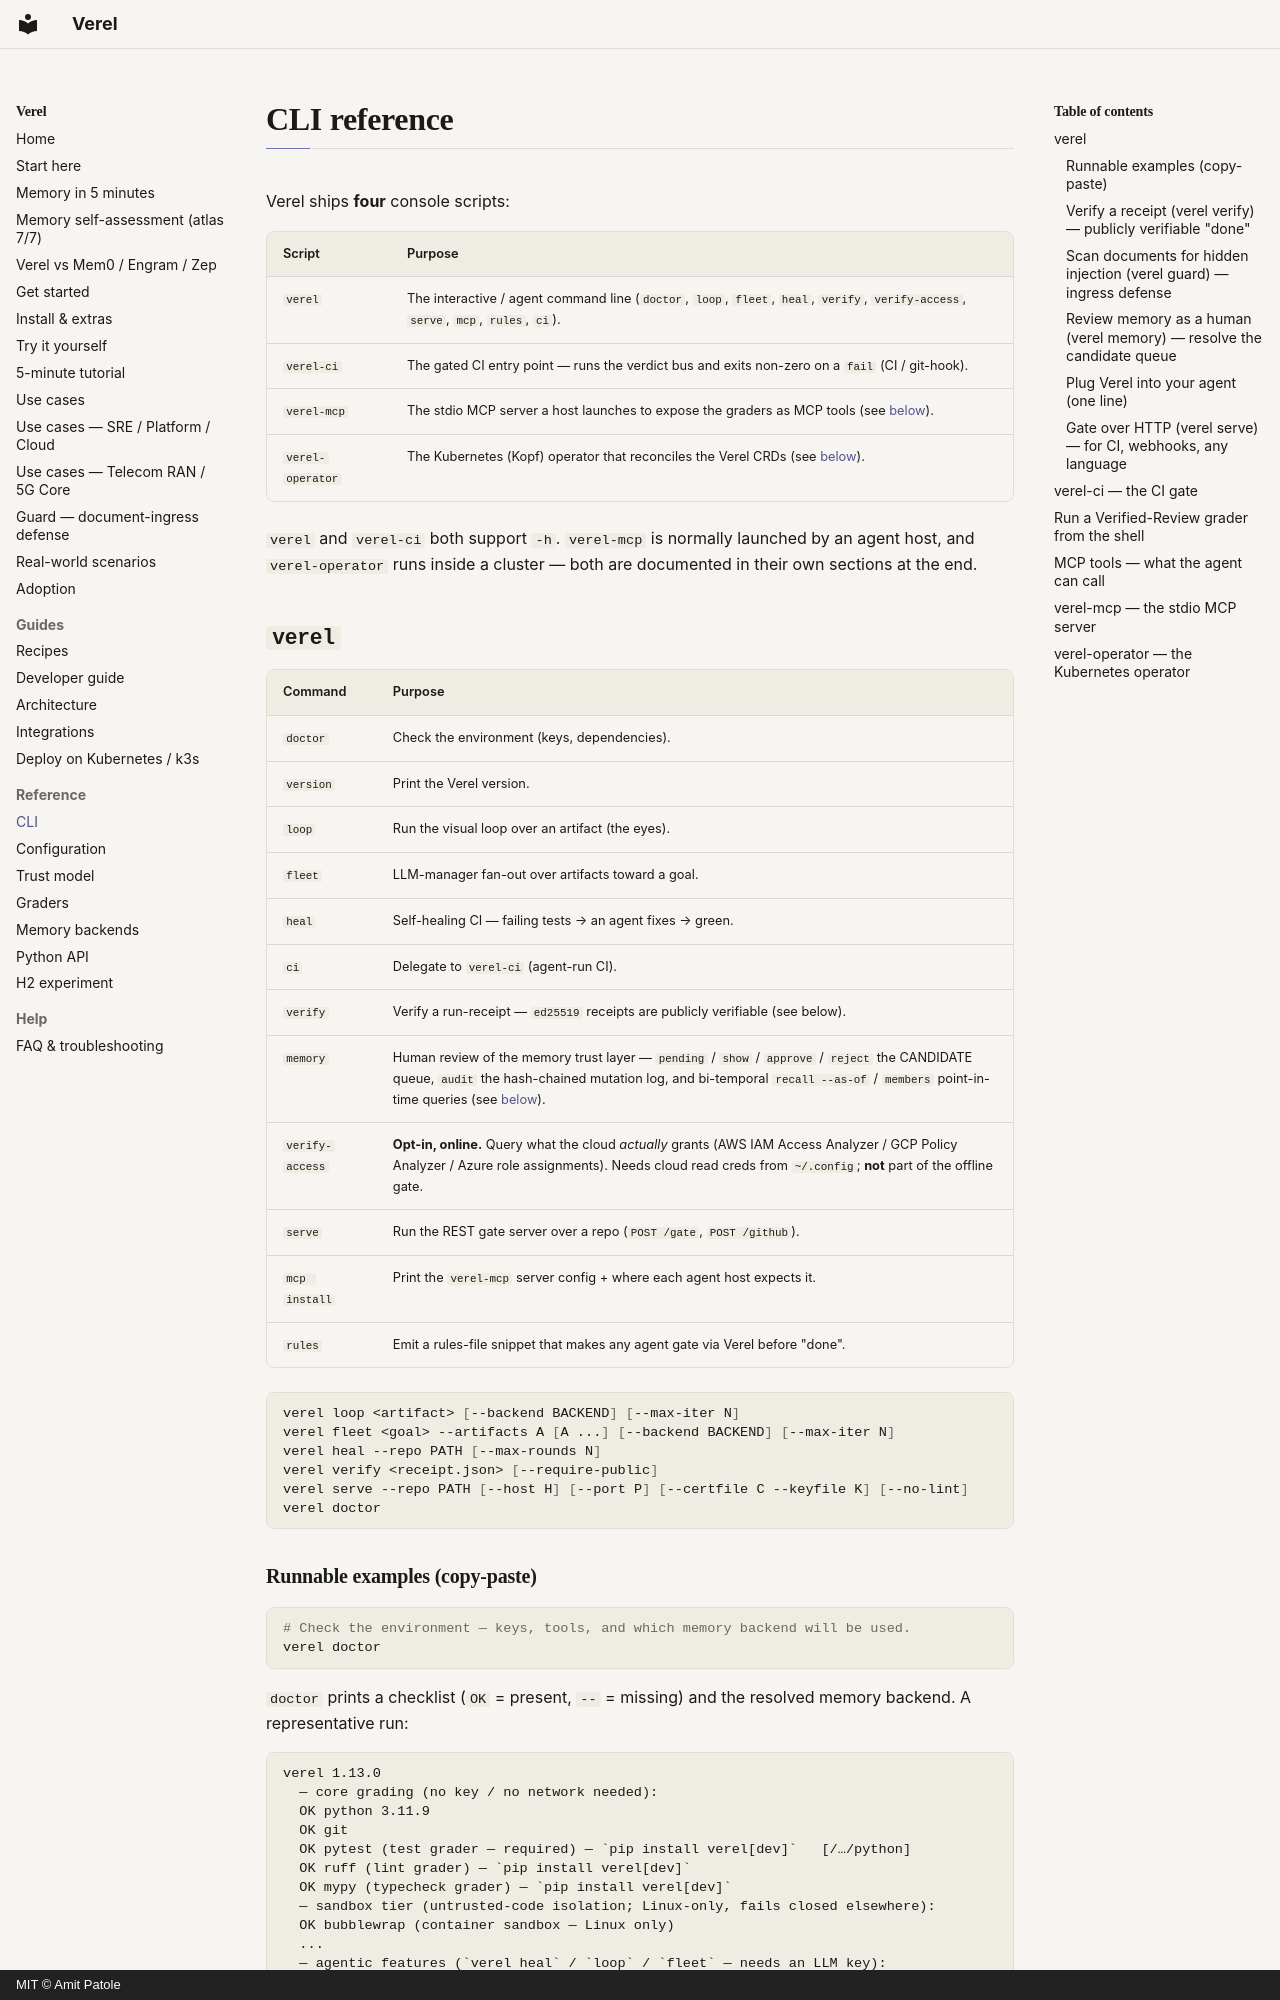

repository: amitpatole/verel · page: cli/index.html · generator: mkdocs · copyright: MIT © Amit Patole

# CLI reference

Verel ships **four** console scripts:

| Script | Purpose |
|---|---|
| `verel` | The interactive / agent command line (`doctor`, `loop`, `fleet`, `heal`, `verify`, `verify-access`, `serve`, `mcp`, `rules`, `ci`). |
| `verel-ci` | The gated CI entry point — runs the verdict bus and exits non-zero on a `fail` (CI / git-hook). |
| `verel-mcp` | The stdio MCP server a host launches to expose the graders as MCP tools (see [below](#verel-mcp-the-stdio-mcp-server)). |
| `verel-operator` | The Kubernetes (Kopf) operator that reconciles the Verel CRDs (see [below](#verel-operator-the-kubernetes-operator)). |

`verel` and `verel-ci` both support `-h`. `verel-mcp` is normally launched by an agent host, and
`verel-operator` runs inside a cluster — both are documented in their own sections at the end.

## `verel`

| Command | Purpose |
|---|---|
| `doctor` | Check the environment (keys, dependencies). |
| `version` | Print the Verel version. |
| `loop` | Run the visual loop over an artifact (the eyes). |
| `fleet` | LLM-manager fan-out over artifacts toward a goal. |
| `heal` | Self-healing CI — failing tests → an agent fixes → green. |
| `ci` | Delegate to `verel-ci` (agent-run CI). |
| `verify` | Verify a run-receipt — `ed25519` receipts are publicly verifiable (see below). |
| `memory` | Human review of the memory trust layer — `pending` / `show` / `approve` / `reject` the CANDIDATE queue, `audit` the hash-chained mutation log, and bi-temporal `recall --as-of` / `members` point-in-time queries (see [below](#review-memory-as-a-human-verel-memory-resolve-the-candidate-queue)). |
| `verify-access` | **Opt-in, online.** Query what the cloud *actually* grants (AWS IAM Access Analyzer / GCP Policy Analyzer / Azure role assignments). Needs cloud read creds from `~/.config`; **not** part of the offline gate. |
| `serve` | Run the REST gate server over a repo (`POST /gate`, `POST /github`). |
| `mcp install` | Print the `verel-mcp` server config + where each agent host expects it. |
| `rules` | Emit a rules-file snippet that makes any agent gate via Verel before "done". |

```bash
verel loop <artifact> [--backend BACKEND] [--max-iter N]
verel fleet <goal> --artifacts A [A ...] [--backend BACKEND] [--max-iter N]
verel heal --repo PATH [--max-rounds N]
verel verify <receipt.json> [--require-public]
verel serve --repo PATH [--host H] [--port P] [--certfile C --keyfile K] [--no-lint]
verel doctor
```
